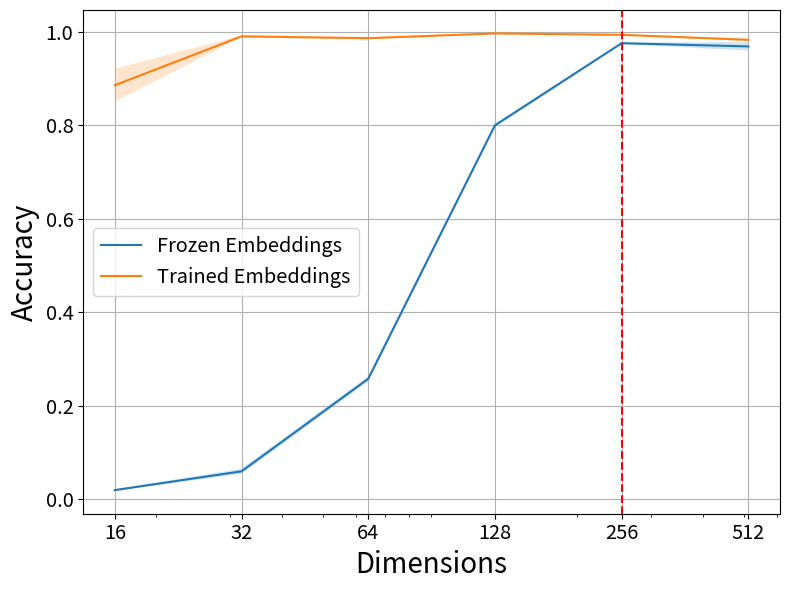

Reproduce this figure in Python. (Note: this script raises an exception after producing the figure.)
import seaborn as sns
import matplotlib.pyplot as plt
import numpy as np
import pandas as pd

from matplotlib.font_manager import FontProperties

import matplotlib.pylab as pylab
params = {'legend.fontsize': 'x-large',
          'figure.figsize': (8, 6),
         'axes.labelsize': 'x-large',
         'xtick.labelsize':'x-large',
         'ytick.labelsize':'x-large'}
pylab.rcParams.update(params)

font = FontProperties()
font.set_family('serif')
font.set_size('12')

# # Sample data
# x = [16, 32, 64, 128, 256, 512]
# data = pd.DataFrame({
#     'x': [16, 32, 64, 128, 256, 512],
#     'y': np.sin(np.arange(0, 6, 1)),
#     'y_err': 0.1 * np.sqrt(np.arange(0, 6, 1))  # Sample error bars
# })

# # Plot with error bars
# sns.lineplot(data=data, x='x', y='y')
# plt.errorbar(data['x'], data['y'], yerr=data['y_err'], fmt='o', color='red', capsize=5)

M = 8
x = np.array([16, 32, 64, 128, 256, 512])
if M == 5:
    y_freeze = np.array([0.6595703125, 0.989453125, 0.998046875, 0.9998046875, 0.9994140625, 0.985546875])
    y_freeze_err = np.array([0.021174973827647638, 0.001987010737243731, 0.0006905339660024879, 0.00019531250000000004, 0.0005859374999999999, 0.0050875063584496505])

    y_no_freeze = np.array([0.9982421875, 0.9955078125, 0.9998046875, 1.0, 0.9982421875, 0.983984375])
    y_no_freeze_err = np.array([0.00019531249999999998, 0.0010517900013934578, 0.00019531250000000004, 0.0, 0.0005694288959809863, 0.006227069752706976])

if M == 6:
    y_freeze = np.array([0.1974609375, 0.7330078125, 0.9904296875, 0.997265625, 0.99921875, 0.9857421875])
    y_freeze_err = np.array([0.0035129112790244035, 0.014702374657062735, 0.0014285877771804485, 0.0004784159653873395, 0.0005694288959809863, 0.007767202666073506])

    y_no_freeze = np.array([0.9927734375, 0.997265625, 0.9982421875, 0.9986328125, 0.9990234375, 0.9783203125])
    y_no_freeze_err = np.array([0.001401630868594465, 0.0010874539771152385, 0.0006477782793662889, 0.0006623369124145769, 0.0003088161777508183, 0.017325110514675026])


if M == 7:
    y_freeze = np.array([0.05859375, 0.237890625, 0.807421875, 0.9818359375, 0.9982421875, 0.9693359375])
    y_freeze_err = np.array([0.0060357566954540795, 0.008249496907008937, 0.008660077842732563, 0.0052734374999999995, 0.00019531250000000004, 0.013342145550862147])

    y_no_freeze = np.array([0.9736328125, 0.9951171875, 0.9958984375, 0.9990234375, 0.9984375, 0.983203125])
    y_no_freeze_err = np.array([0.006737573558851695, 0.0009264485332524547, 0.0010426834230499327, 0.0005348853100636387, 0.000662336912414577, 0.005405606446522674])


if M == 8:
    y_freeze = np.array([0.01953125, 0.059765625, 0.2576171875, 0.7998046875, 0.9755859375, 0.96875])
    y_freeze_err = np.array([0.001512884119612272, 0.0056218117049313485, 0.005553541878169113, 0.004085254035810916, 0.0016341016143243661, 0.009077304717673634])

    y_no_freeze = np.array([0.8857421875, 0.990234375, 0.986328125, 0.996484375, 0.9935546875, 0.9828125])
    y_no_freeze_err = np.array([0.03525647605765366, 0.0018269811458857135, 0.002290242070226284, 0.0011799849583588448, 0.0013671875, 0.002667285211669465])



# Plot with error band
sns.lineplot(x=x, y=y_freeze, label='Frozen Embeddings')
plt.fill_between(x, y_freeze - y_freeze_err, y_freeze + y_freeze_err, alpha=0.2)

sns.lineplot(x=x, y=y_no_freeze, label='Trained Embeddings')
plt.fill_between(x, y_no_freeze - y_no_freeze_err, y_no_freeze + y_no_freeze_err, alpha=0.2)


plt.xlabel('Dimensions', fontsize=20)
plt.ylabel('Accuracy', fontsize=20)
# plt.title('M = ' + str(M), fontsize=20)
plt.grid(True)
plt.xscale('log')
plt.xticks([16, 32, 64, 128, 256, 512], ['16', '32', '64', '128', '256', '512'])
plt.axvline(x=2**M, color='red', linestyle='--')
plt.tight_layout()
plt.savefig("dims_plot/dim_n"+str(M)+".png")
